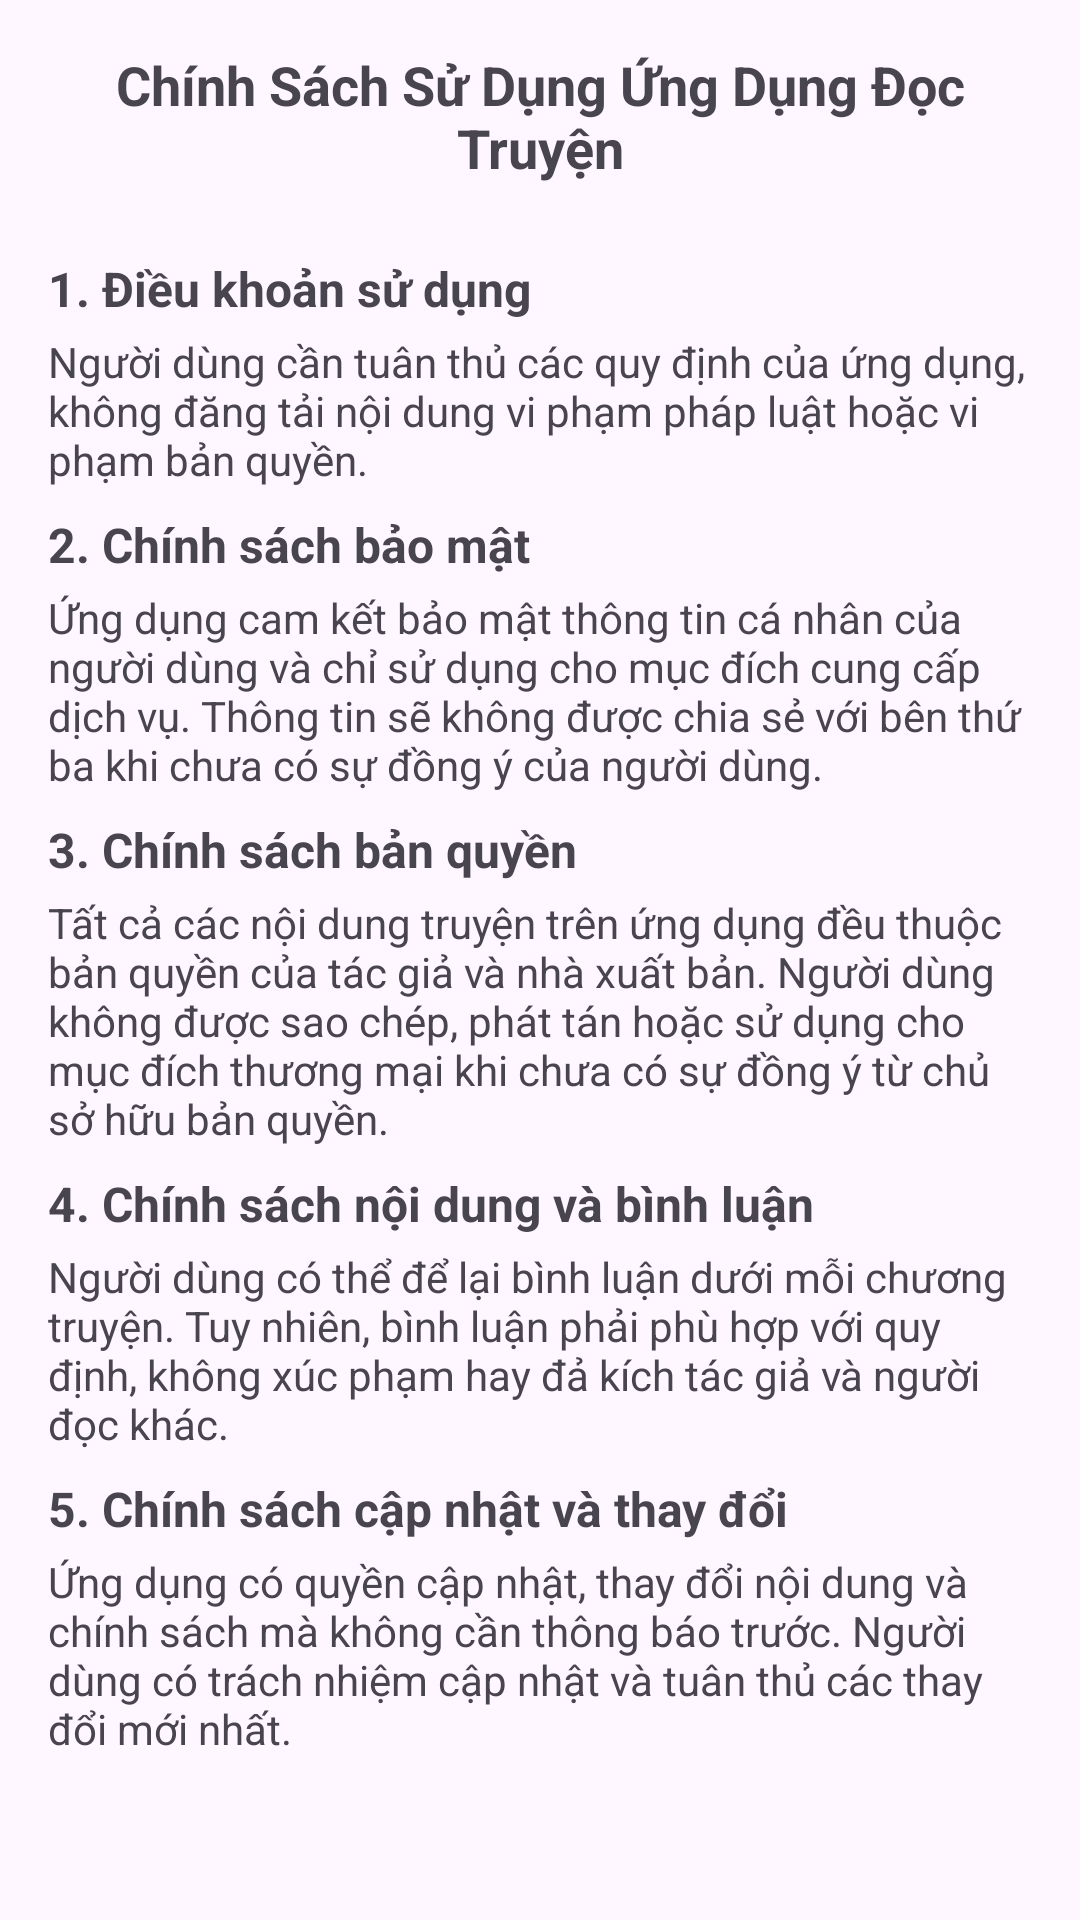

Android layout source for this screen:
<!-- AndroidManifest.xml: application theme Theme.DocTruyenApplication -->
<!-- res/layout/fragment_policy.xml -->
<?xml version="1.0" encoding="utf-8"?>
<ScrollView xmlns:android="http://schemas.android.com/apk/res/android"
    android:layout_width="match_parent"
    android:layout_height="match_parent"
    android:padding="16dp">

    <LinearLayout
        android:layout_width="match_parent"
        android:layout_height="wrap_content"
        android:orientation="vertical">

        <TextView
            android:layout_width="wrap_content"
            android:layout_height="wrap_content"
            android:text="Chính Sách Sử Dụng Ứng Dụng Đọc Truyện"
            android:textSize="18sp"
            android:textStyle="bold"
            android:gravity="center"
            android:paddingBottom="16dp" />

        
        <TextView
            android:layout_width="wrap_content"
            android:layout_height="wrap_content"
            android:text="1. Điều khoản sử dụng"
            android:textSize="16sp"
            android:textStyle="bold"
            android:paddingTop="8dp" />

        <TextView
            android:layout_width="wrap_content"
            android:layout_height="wrap_content"
            android:text="Người dùng cần tuân thủ các quy định của ứng dụng, không đăng tải nội dung vi phạm pháp luật hoặc vi phạm bản quyền."
            android:textSize="14sp"
            android:paddingTop="4dp" />

        
        <TextView
            android:layout_width="wrap_content"
            android:layout_height="wrap_content"
            android:text="2. Chính sách bảo mật"
            android:textSize="16sp"
            android:textStyle="bold"
            android:paddingTop="8dp" />

        <TextView
            android:layout_width="wrap_content"
            android:layout_height="wrap_content"
            android:text="Ứng dụng cam kết bảo mật thông tin cá nhân của người dùng và chỉ sử dụng cho mục đích cung cấp dịch vụ. Thông tin sẽ không được chia sẻ với bên thứ ba khi chưa có sự đồng ý của người dùng."
            android:textSize="14sp"
            android:paddingTop="4dp" />

        
        <TextView
            android:layout_width="wrap_content"
            android:layout_height="wrap_content"
            android:text="3. Chính sách bản quyền"
            android:textSize="16sp"
            android:textStyle="bold"
            android:paddingTop="8dp" />

        <TextView
            android:layout_width="wrap_content"
            android:layout_height="wrap_content"
            android:text="Tất cả các nội dung truyện trên ứng dụng đều thuộc bản quyền của tác giả và nhà xuất bản. Người dùng không được sao chép, phát tán hoặc sử dụng cho mục đích thương mại khi chưa có sự đồng ý từ chủ sở hữu bản quyền."
            android:textSize="14sp"
            android:paddingTop="4dp" />

        
        <TextView
            android:layout_width="wrap_content"
            android:layout_height="wrap_content"
            android:text="4. Chính sách nội dung và bình luận"
            android:textSize="16sp"
            android:textStyle="bold"
            android:paddingTop="8dp" />

        <TextView
            android:layout_width="wrap_content"
            android:layout_height="wrap_content"
            android:text="Người dùng có thể để lại bình luận dưới mỗi chương truyện. Tuy nhiên, bình luận phải phù hợp với quy định, không xúc phạm hay đả kích tác giả và người đọc khác."
            android:textSize="14sp"
            android:paddingTop="4dp" />

        
        <TextView
            android:layout_width="wrap_content"
            android:layout_height="wrap_content"
            android:text="5. Chính sách cập nhật và thay đổi"
            android:textSize="16sp"
            android:textStyle="bold"
            android:paddingTop="8dp" />

        <TextView
            android:layout_width="wrap_content"
            android:layout_height="wrap_content"
            android:text="Ứng dụng có quyền cập nhật, thay đổi nội dung và chính sách mà không cần thông báo trước. Người dùng có trách nhiệm cập nhật và tuân thủ các thay đổi mới nhất."
            android:textSize="14sp"
            android:paddingTop="4dp" />
    </LinearLayout>
</ScrollView>
<!-- resources referenced by this layout -->
<resources>
  <style name="Theme.DocTruyenApplication" parent="Base.Theme.DocTruyenApplication" />
  <style name="Base.Theme.DocTruyenApplication" parent="Theme.Material3.DayNight.NoActionBar">
          
          
      </style>
</resources>
